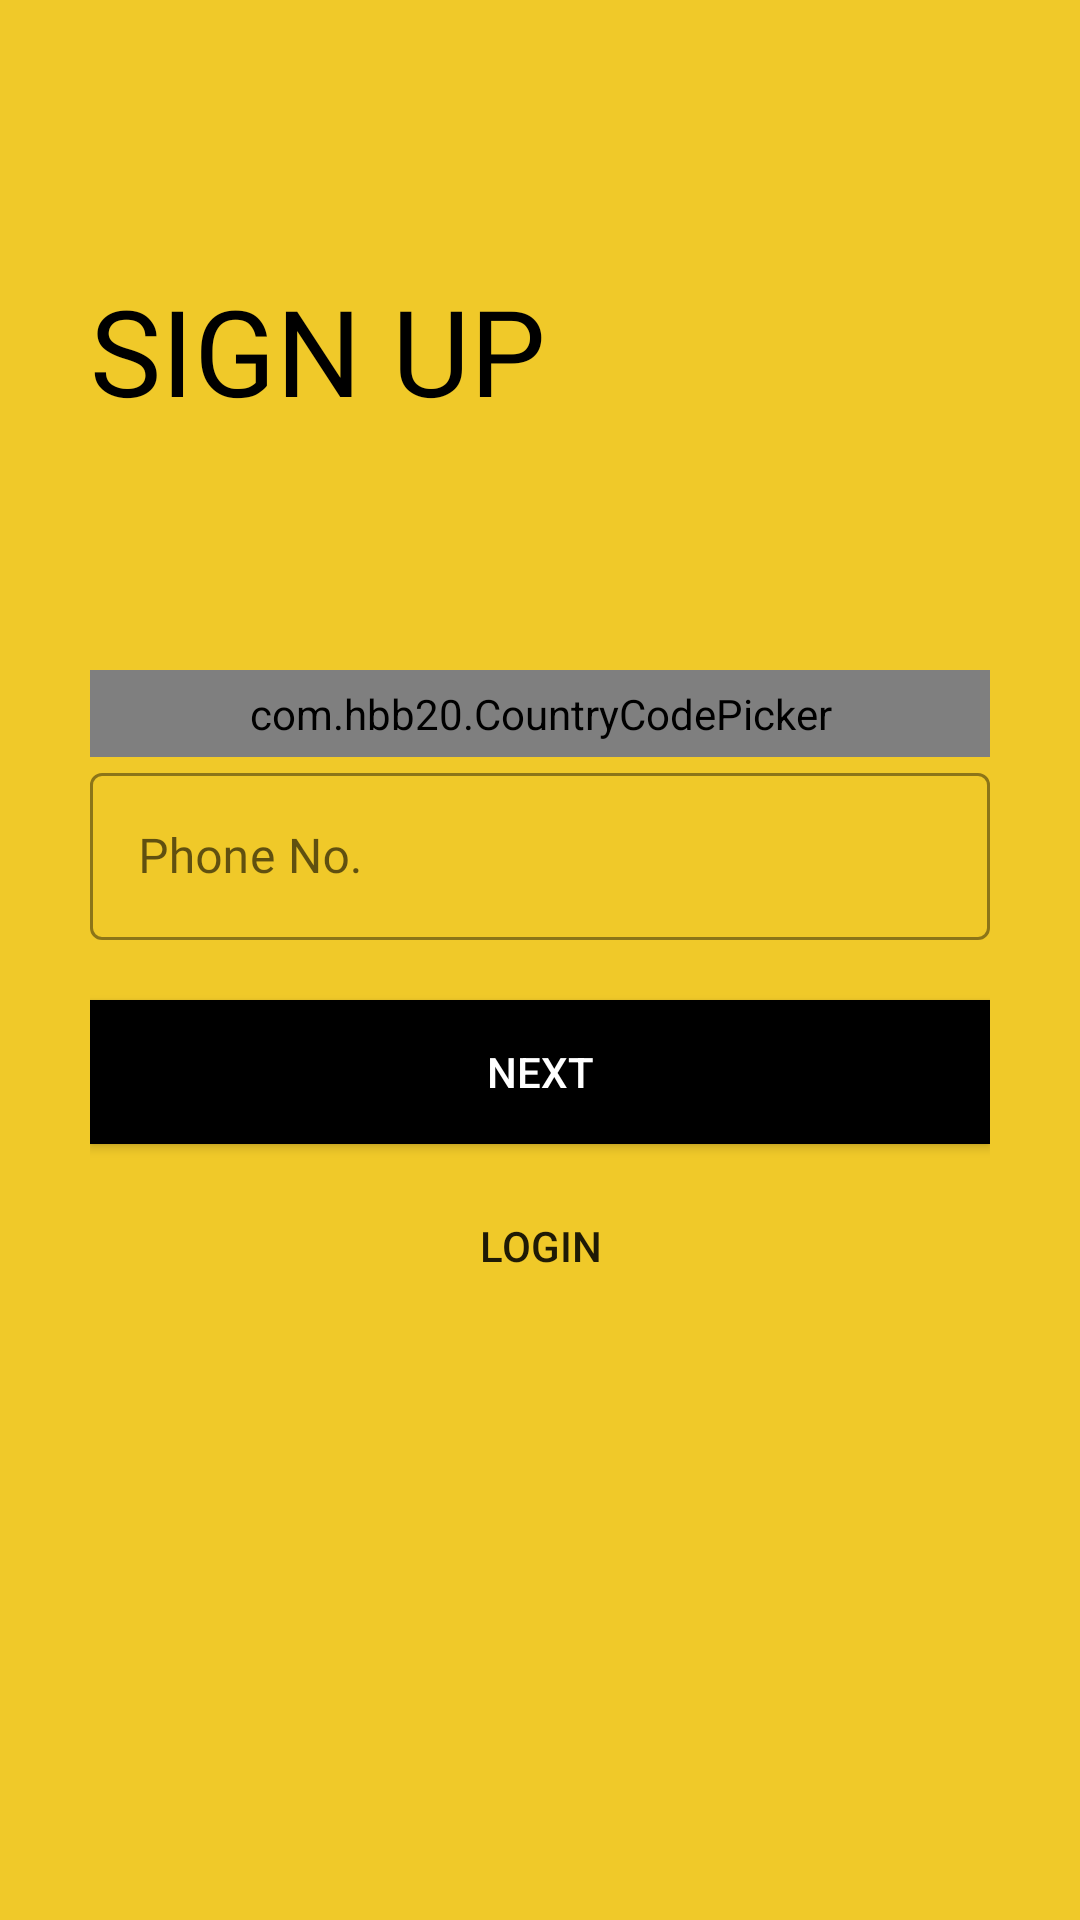

Layout XML and referenced resources for this Android screen:
<!-- AndroidManifest.xml: application theme Theme.Garaajwala -->
<!-- res/layout/activity_signup2nd_class.xml -->
<?xml version="1.0" encoding="utf-8"?>
<ScrollView xmlns:android="http://schemas.android.com/apk/res/android"
    xmlns:app="http://schemas.android.com/apk/res-auto"
    xmlns:tools="http://schemas.android.com/tools"
    android:layout_width="match_parent"
    android:layout_height="match_parent"
    android:background="@color/yellow"
    tools:context=".Signup2ndClass"
    android:padding="30dp"
    >

    <LinearLayout
        android:layout_width="match_parent"
        android:layout_height="wrap_content"
        android:orientation="vertical">

        <ImageView
            android:id="@+id/back_arrow"
            android:layout_width="wrap_content"
            android:layout_height="wrap_content"
            android:padding="5dp"
            android:src="@drawable/ic_baseline_arrow_back_24"
            android:transitionName="transition_back_arrow"
            />

        <TextView
            android:id="@+id/signup_title_text"
            android:layout_width="wrap_content"
            android:layout_height="wrap_content"
            android:layout_marginTop="50dp"
            android:fontFamily="@font/muli_bold"
            android:text="Sign Up"
            android:textAllCaps="true"
            android:textColor="@color/black"
            android:transitionName="transition_title_text"
            android:textSize="40sp" />

        <LinearLayout
            android:layout_width="match_parent"
            android:layout_height="wrap_content"
            android:orientation="vertical"
            android:layout_marginTop="80dp"
            >

            <com.hbb20.CountryCodePicker
                android:id="@+id/country_code"
                android:layout_width="match_parent"
                android:layout_height="wrap_content"
                app:ccp_autoDetectCountry="true"
                app:ccp_showFlag="true"
                app:ccp_showNameCode="true"
                android:padding="5dp"
                app:ccp_showFullName="true"
                android:background="@drawable/black_border"
                tools:ignore="InvalidId" />

            <com.google.android.material.textfield.TextInputLayout
                android:id="@+id/signup_phone"
                android:layout_width="match_parent"
                android:layout_height="wrap_content"
                style="@style/Widget.MaterialComponents.TextInputLayout.OutlinedBox"
                android:hint="Phone No."
                app:hintTextColor="@color/black"
                app:boxStrokeColor="@color/black"
                app:boxStrokeWidthFocused="2dp"
                app:startIconDrawable="@drawable/ic_baseline_phone_24"
                app:startIconTint="@color/black"
                app:endIconMode="clear_text"
                app:endIconTint="@color/black">

                <com.google.android.material.textfield.TextInputEditText
                    android:layout_width="match_parent"
                    android:layout_height="wrap_content"
                    android:fontFamily="@font/muli"
                    android:inputType="phone"
                    android:textColor="@color/black">

                </com.google.android.material.textfield.TextInputEditText>
            </com.google.android.material.textfield.TextInputLayout>


            <Button
                android:id="@+id/signup_next_btn"
                android:layout_width="match_parent"
                android:layout_height="wrap_content"
                android:text="Next"
                android:backgroundTint="@color/black"
                android:onClick="callSignupScreen"
                android:background="@color/black"
                android:textColor="@color/white"
                android:layout_marginTop="20dp"
                android:elevation="5dp"
                android:transitionName="transition_next_btn"
                />

            <Button
                android:id="@+id/signup_login_btn"
                android:layout_width="wrap_content"
                android:layout_height="wrap_content"
                android:text="Login"
                android:layout_marginTop="10dp"
                android:layout_gravity="center"
                android:background="#00000000"
                android:transitionName="transition_login_btn"
                android:elevation="5dp"
                />


        </LinearLayout>

    </LinearLayout>


</ScrollView>
<!-- resources referenced by this layout -->
<resources>
  <color name="black">#FF000000</color>
  <color name="white">#FFFFFFFF</color>
  <color name="yellow">#f0c929</color>
  <!-- drawable black_border (drawable) -->
  <?xml version="1.0" encoding="utf-8"?>
  <shape xmlns:android="http://schemas.android.com/apk/res/android" android:shape="rectangle">
  
      <solid android:color="#00ffffff"/>
      <stroke android:width="1dp"
          android:color="@color/black"/>
      <corners android:radius="5dp"/>
  </shape>
  <style name="Theme.Garaajwala" parent="Theme.MaterialComponents.Light.NoActionBar.Bridge">
          
          <item name="colorPrimary">@color/white</item>
          <item name="colorPrimaryVariant">@color/yellow</item>
          <item name="colorOnPrimary">@color/white</item>
          
          <item name="colorSecondary">@color/teal_200</item>
          <item name="colorSecondaryVariant">@color/teal_700</item>
          <item name="colorOnSecondary">@color/black</item>
          
          <item name="android:statusBarColor" tools:targetApi="l">?attr/colorPrimaryVariant</item>
          
  
  
      </style>
  <color name="teal_200">#FF03DAC5</color>
  <color name="teal_700">#FF018786</color>
</resources>
